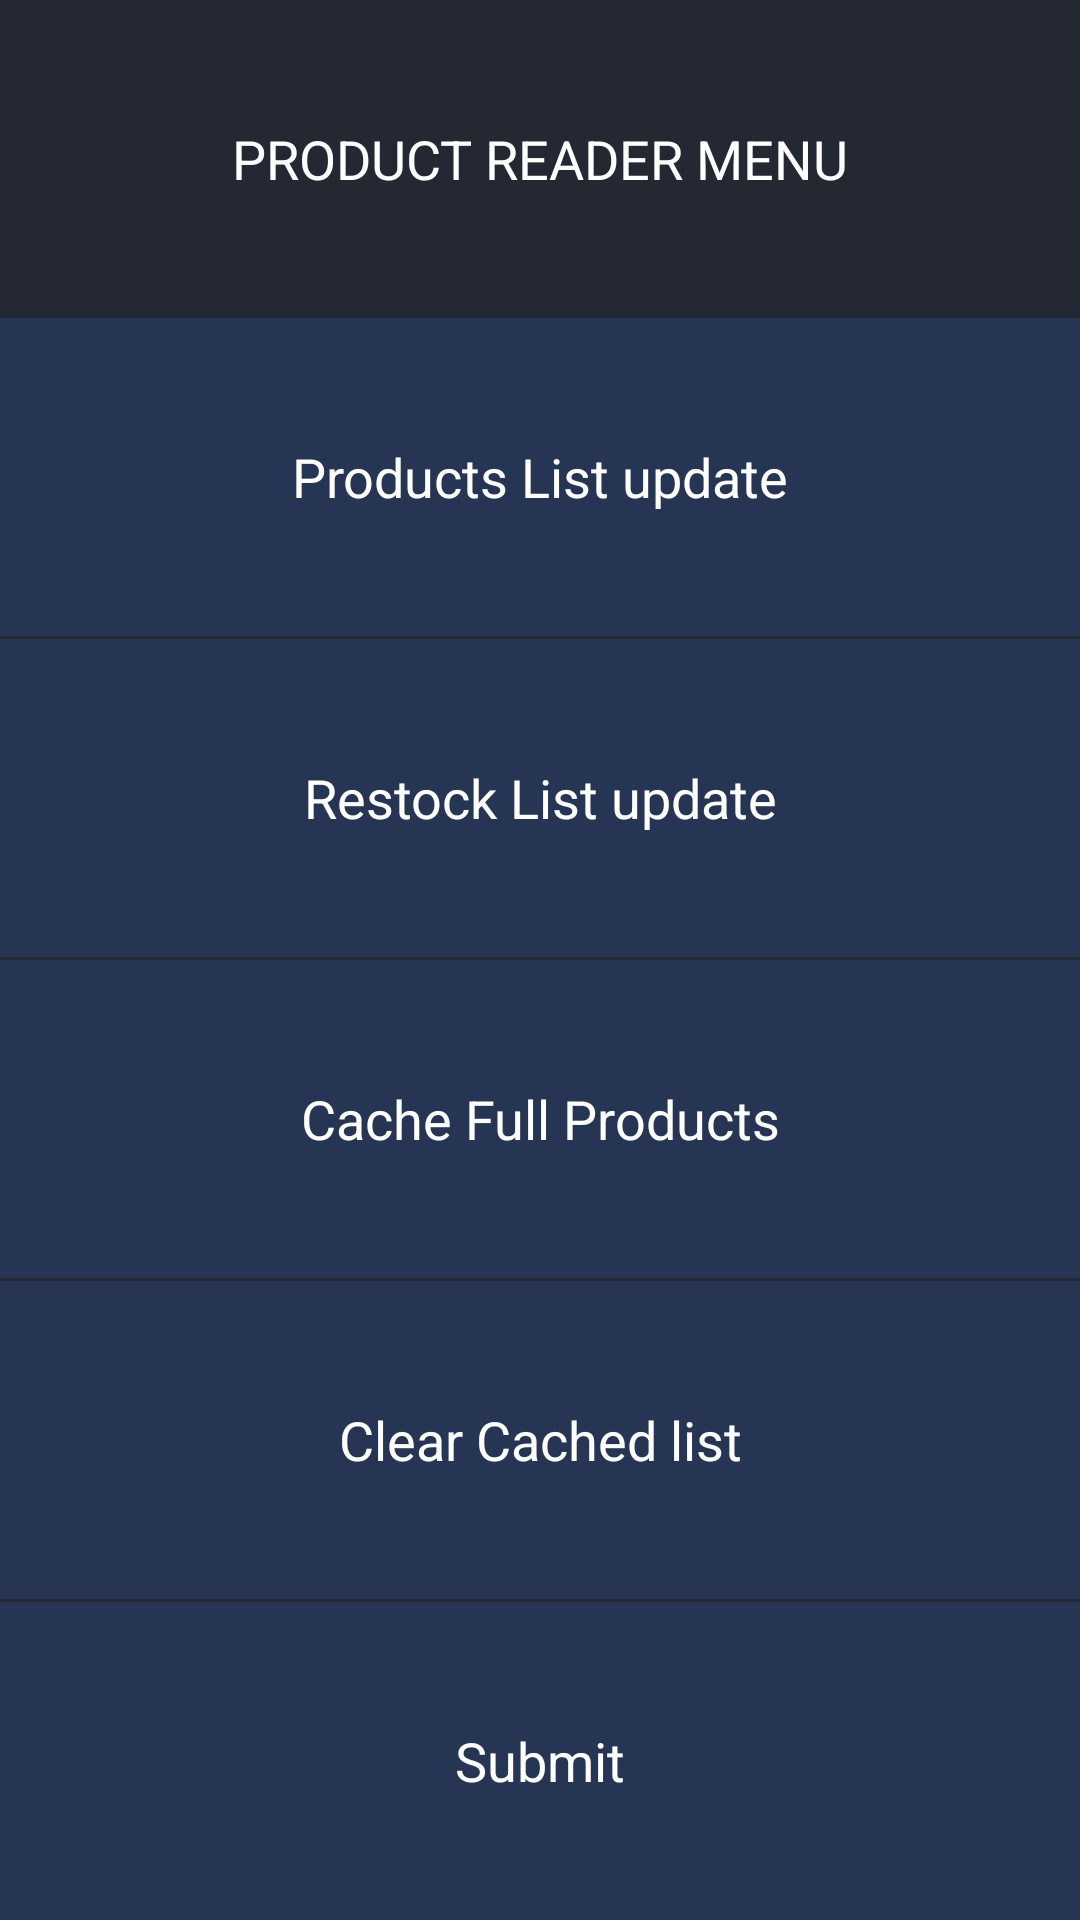

Produce the Android XML layout that renders to this screen, including the resource entries it uses.
<!-- AndroidManifest.xml: application theme AppTheme -->
<!-- res/layout/activity_menu.xml -->
<?xml version="1.0" encoding="utf-8"?>
<LinearLayout xmlns:android="http://schemas.android.com/apk/res/android"
    android:orientation="vertical" android:layout_width="match_parent"
    android:layout_height="match_parent">

    <TextView
        style="@style/menu_text_style"
        android:text="@string/menu_title"
        android:background="@color/color_background"
        android:textAppearance="?android:attr/textAppearanceLarge"
        android:id="@+id/Title" />

    <TextView
        style="@style/menu_text_style"
        android:text="@string/menu_1"
        android:id="@+id/menu_1" />
    <View
        android:layout_width="match_parent"
        android:layout_height="1dp"
        android:background="@color/color_background"
        />
    <TextView
        style="@style/menu_text_style"
        android:text="@string/menu_2"
        android:id="@+id/menu_2" />
    <View
        android:layout_width="match_parent"
        android:layout_height="1dp"
        android:background="@color/color_background"
        />
    <TextView
        style="@style/menu_text_style"
        android:text="@string/menu_3"
        android:id="@+id/menu_3" />
    <View
        android:layout_width="match_parent"
        android:layout_height="1dp"
        android:background="@color/color_background"
        />
    <TextView
        style="@style/menu_text_style"
        android:text="@string/menu_4"
        android:id="@+id/menu_4" />
    <View
        android:layout_width="match_parent"
        android:layout_height="1dp"
        android:background="@color/color_background"
        />
    <TextView
        style="@style/menu_text_style"
        android:text="@string/menu_5"
        android:id="@+id/menu_5" />
</LinearLayout>
<!-- resources referenced by this layout -->
<resources>
  <color name="color_background">#232832</color>
  <string name="menu_1">Products List update</string>
  <string name="menu_2">Restock List update</string>
  <string name="menu_3">Cache Full Products</string>
  <string name="menu_4">Clear Cached list</string>
  <string name="menu_5">Submit</string>
  <string name="menu_title">PRODUCT READER MENU</string>
  <style name="menu_text_style" parent="TextAppearance.AppCompat.Medium">
          <item name="android:background">@color/add_key_background</item>
          <item name="android:gravity">center</item>
          <item name="android:textColor">@android:color/white</item>
          <item name="android:layout_height">0dp</item>
          <item name="android:layout_width">match_parent</item>
          <item name="android:layout_weight">1</item>
      </style>
  <style name="AppTheme" parent="Theme.AppCompat.Light.DarkActionBar">
          
          <item name="colorPrimary">@color/colorPrimary</item>
          <item name="colorPrimaryDark">@color/colorPrimaryDark</item>
          <item name="colorAccent">@color/colorAccent</item>
      </style>
  <color name="add_key_background">#263554</color>
  <color name="colorPrimary">#3F51B5</color>
  <color name="colorPrimaryDark">#303F9F</color>
  <color name="colorAccent">#FF4081</color>
</resources>
